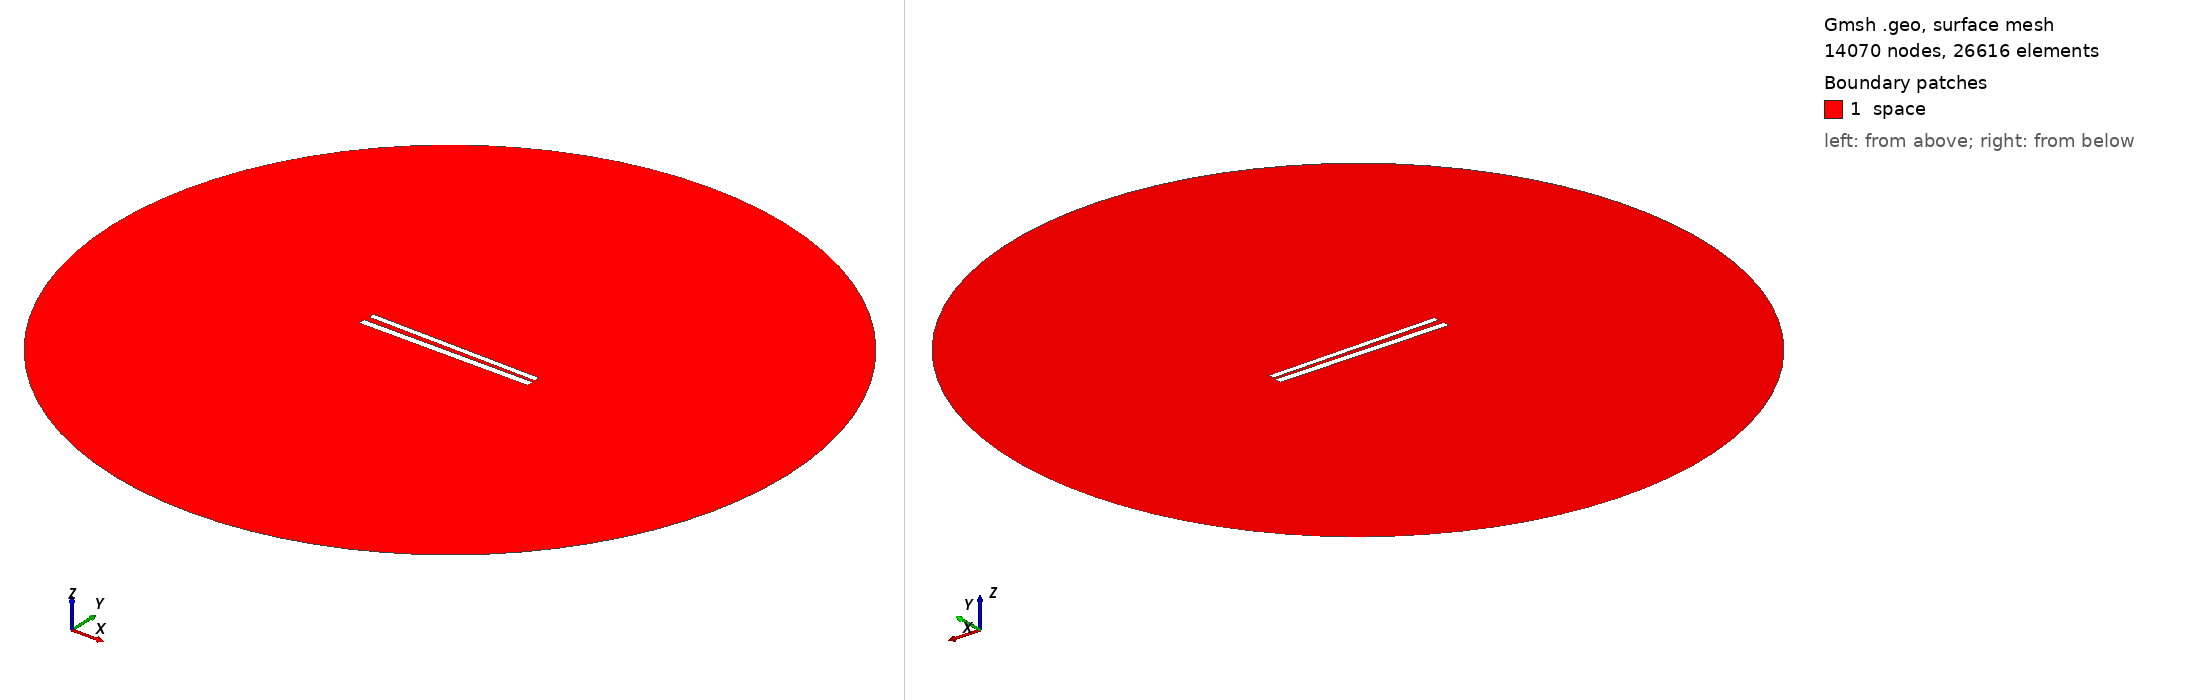

Gmsh geometry script, surface-meshed: 14070 nodes, 26616 surface elements. Boundary patches (legend numbers): 1 space. Left view from above one corner, right view from below the opposite corner. Legend entries are the model's physical surfaces. The drawing asked Gmsh for element sizes between 1% and 20% of the model's largest extent; the script's own settings can give other sizes.

=== 380.geo (drawn) ===
// Set the geometry kernel
SetFactory("OpenCASCADE");

//---------------------------------------
// Rectangles
//---------------------------------------

// Rectangle 1 (top)
Point(1) = {-49.733333333333334, 1.4055555555555554, 0, 1.0};
Point(2) = {49.733333333333334, 1.4055555555555554, 0, 1.0};
Point(3) = {49.733333333333334, 4.872222222222223, 0, 1.0};
Point(4) = {-49.733333333333334, 4.872222222222223, 0, 1.0};

Line(1) = {1, 2};
Line(2) = {2, 3};
Line(3) = {3, 4};
Line(4) = {4, 1};

Line Loop(1) = {1, 2, 3, 4};
Plane Surface(1) = {1};

Rotate { {0, 0, 1}, {0,  1.1388888888888888,  0}, -0.017 } {
  Surface{1};
}

// Rectangle 2 (bottom)
Point(5) = {-50,-1.1388888888888888, 0, 1.0};
Point(6) = { 50,-1.1388888888888888, 0, 1.0};
Point(7) = { 50,-5.138888888888889, 0, 1.0};
Point(8) = {-50,-5.138888888888889, 0, 1.0};

Line(5) = {5, 6};
Line(6) = {6, 7};
Line(7) = {7, 8};
Line(8) = {8, 5};

Line Loop(2) = {5, 6, 7, 8};
Plane Surface(2) = {2}; 


//---------------------------------------
// Circle
//---------------------------------------

// Define points
Point(9) = {0, 0, 0};        // Center
Point(10) = {200, 0, 0};     // Start point
Point(11) = {0, 200, 0};     // 90 degrees
Point(12) = {-200, 0, 0};    // 180 degrees
Point(13) = {0, -200, 0};    // 270 degrees

// Define circle arcs (each needs start, center, end)
Circle(9) = {10, 9, 11};
Circle(10) = {11, 9, 12};
Circle(11) = {12, 9, 13};
Circle(12) = {13, 9, 10};

// Define curve loop and surface if needed
Curve Loop(3) = {9, 10, 11, 12};
Surface(3) = {3};

// Subtract Rectangles from Circle
BooleanDifference{ Surface{3}; Delete; }{ Surface{1}; Surface{2}; Delete; }

//---------------------------------------
// Transfinite Lines and Surface
//---------------------------------------
r = 7;
Transfinite Line {1, 3} = 50*r Using Progression 1;
Transfinite Line {2, 4} = 2*r Using Progression 1;
Transfinite Line {5, 7} = 50*r Using Progression 1;
Transfinite Line {6, 8} = 2*r Using Progression 1;
Transfinite Line {9, 10, 11, 12} = 20 Using Progression 1;

//---------------------------------------
// Define Physical Groups
//---------------------------------------                

//--- Physical Curves
// Physical groups for boundaries
Physical Line("force_segment", 10) = {1};
Physical Line("upper_plate", 11) = {2, 3, 4};
Physical Line("lower_plate", 12) = {5, 6, 7, 8};
Physical Line("boundary", 20) = {9, 10, 11, 12};

//--- Physical Surfaces
Physical Surface("space", 30) = {3};

//---------------------------------------
// 6. Generate the Mesh
//---------------------------------------
Mesh 2;  // 2D mesh generation
